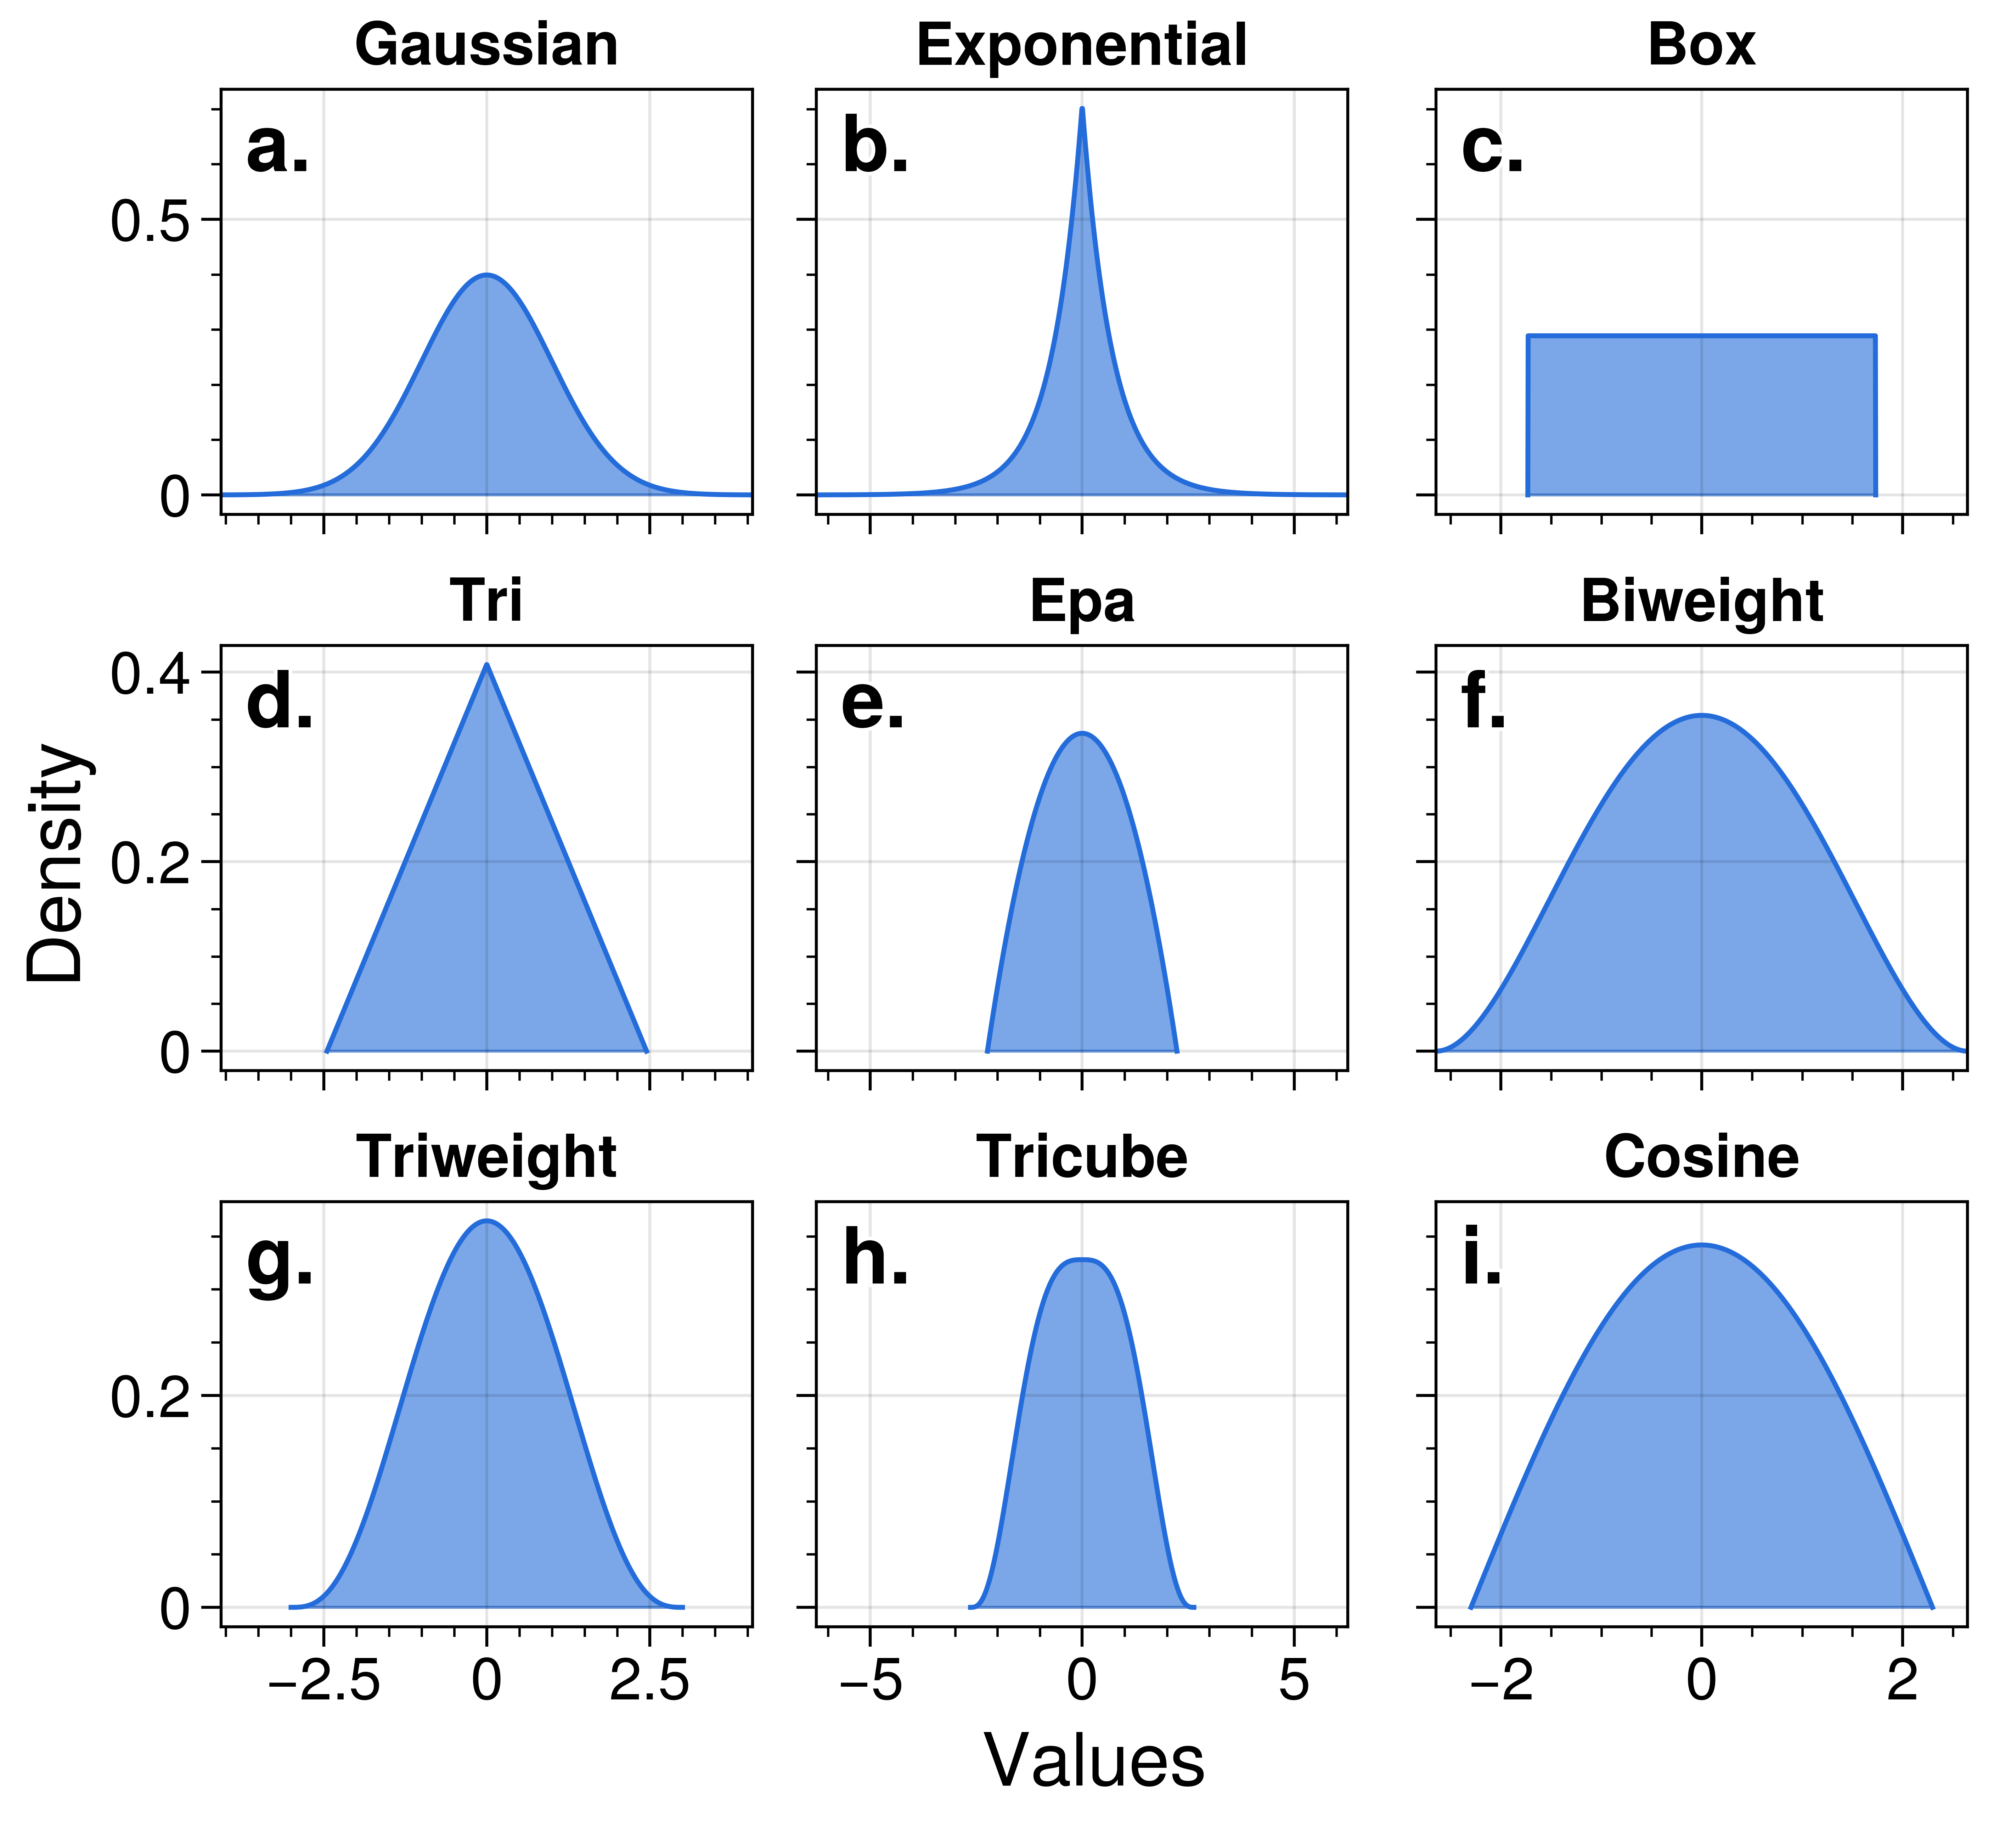

Write Python code to recreate this figure.

"""
编写时间：2022年2月06日 09：50

作者: 宁海涛，代码运行出错或者因包版本更新出错，请关注微信公众号【DataCharm】进行实时获取更新。

代码中Proplot包绘制的部分可能与Matplotlib绘制不同，需注意两者绘图语法的不同~~

"""
#注意：本案例中引入的SciencePlots库主题方式会随着SciencePlots版本的更新发生改变，读者还需参考其官网引入的正确方式。
#      建议按照官网引入方式进行操作和使用最新版本的ScienePlots。如引入方式发生改变，请关注微信公众号【DataCharm】进行实时获取代码更新。


import numpy as np
import pandas as pd
from proplot import rc
from KDEpy import NaiveKDE
import matplotlib.pyplot as plt

rc["axes.labelsize"] = 15
rc['tick.labelsize'] = 12
rc["suptitle.size"] = 15

kde_kernels = NaiveKDE._available_kernels.keys()

fig, axs = pplt.subplots(ncols=3, nrows=3,refwidth=1.5,refheight=1.2)
axs.format(
    abc='a.', abcloc='ul',abcsize=16,
    xlabel='Values', ylabel='Density'
)
for ax, kernel in zip(axs,kde_kernels):
    x, y = NaiveKDE(kernel=kernel).fit([0]).evaluate()
    ax.plot(x,y, lw=1,color="#246CDA")
    ax.fill(x,y,color="#246CDA",alpha=.6)
    ax.format(title=str.capitalize(kernel),titleweight='bold',titlesize=12)
    
fig.savefig('\第3章 单变量图形的绘制\图3-2-4 KDEpy库中的9种核函数示意图.pdf')
fig.savefig('\第3章 单变量图形的绘制\图3-2-4 KDEpy库中的9种核函数示意图.png')
plt.show()

